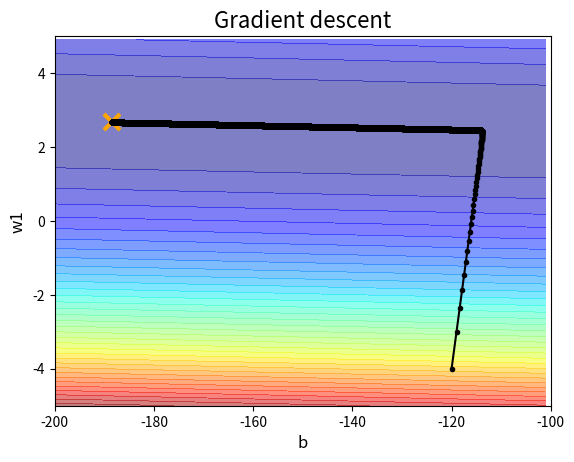
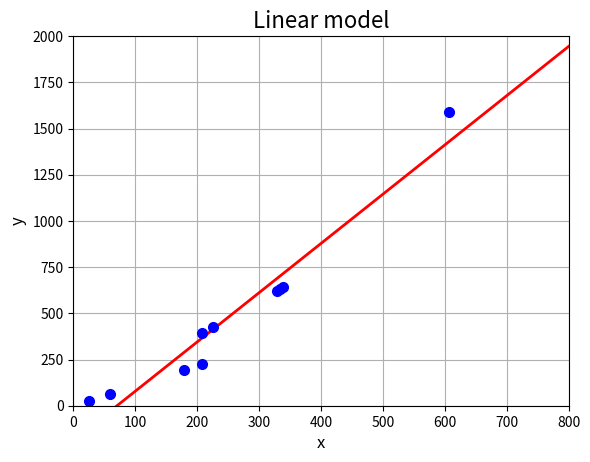

Source code (Python) for these figures, in order:
# -*- coding: utf-8 -*-
"""
Created on Tue Dec 22 12:01:39 2020

@author: User
"""


import numpy as np
import matplotlib.pyplot as plt

x_data = np.array([ 338., 333., 328., 207., 226., 25., 179., 60., 208., 606. ])
y_data = np.array([ 640., 633., 619., 393., 428., 27., 193., 66., 226., 1591. ])
# y_data = b + w1 * x_data

x = np.arange(-200,-100,1) #bias
y = np.arange(-5,5,0.1) #weight1
Z = np.zeros((len(x),len(y)))
X,Y = np.meshgrid(x,y)
for i in range(len(x)):
    for j in range(len(y)):
        b = x[i]
        w1 = y[j]
        Z[j][i] = 0
        for k in range(len(x_data)):
            Z[j][i] = Z[j][i] + (y_data[k] - b - w1*x_data[k])**2
        Z[j][i] = Z[j][i]/len(x_data)

b = -120 # initial b
w1 = -4 # initital w
lr = 1 # learning rate
iteration = 100000

# Store initial value for plotting
b_history = [b]
w1_history = [w1]

lr_b = 0
lr_w1 = 0

# Iterations
for i in range(iteration):
    b_grad = 0.0
    w1_grad = 0.0
    for j in range(len(x_data)):
        b_grad = b_grad - 2.0*(y_data[j] - (b + w1 * x_data[j]))*1.0
        w1_grad = w1_grad - 2.0*(y_data[j] - (b + w1 * x_data[j]))*x_data[j]
    
    lr_b = lr_b + b_grad **2
    lr_w1 = lr_w1 + w1_grad **2
    
    # Updata parameters
    b = b - lr/np.sqrt(lr_b) * b_grad
    w1 = w1 - lr/np.sqrt(lr_w1) * w1_grad
    
    # Store parameters for plotting
    b_history.append(b)
    w1_history.append(w1)
    
    print('Iteration %d Done' %(i+1))

fig1 = plt.figure()
plt.contourf(X,Y,Z, 50, alpha=0.5, cmap=plt.get_cmap('jet'))
plt.plot([-188.4],[2.67], 'x', ms=12, markeredgewidth=3, color='orange')    
plt.plot(b_history, w1_history, 'o-', ms=3, lw=1.5, color='black')
plt.xlim(-200,-100)
plt.ylim(-5,5)
plt.xlabel('b', fontsize = 12)
plt.ylabel('w1', fontsize = 12)
plt.title('Gradient descent', fontsize = 16)
plt.show(fig1)

last_b = b_history[iteration]
last_w1 = w1_history[iteration]
x_range = np.arange(0,800,0.1)
y_range = last_b + last_w1 * x_range
fig2 = plt.figure()
plt.grid(True)
plt.plot(x_range,y_range, '-', lw=2, color='red')
plt.plot(x_data,y_data, 'o', ms=7, color='blue')
plt.xlim(0,800)
plt.ylim(0,2000)
plt.xlabel('x', fontsize = 12)
plt.ylabel('y', fontsize = 12)
plt.title('Linear model', fontsize = 16)
plt.show(fig2)